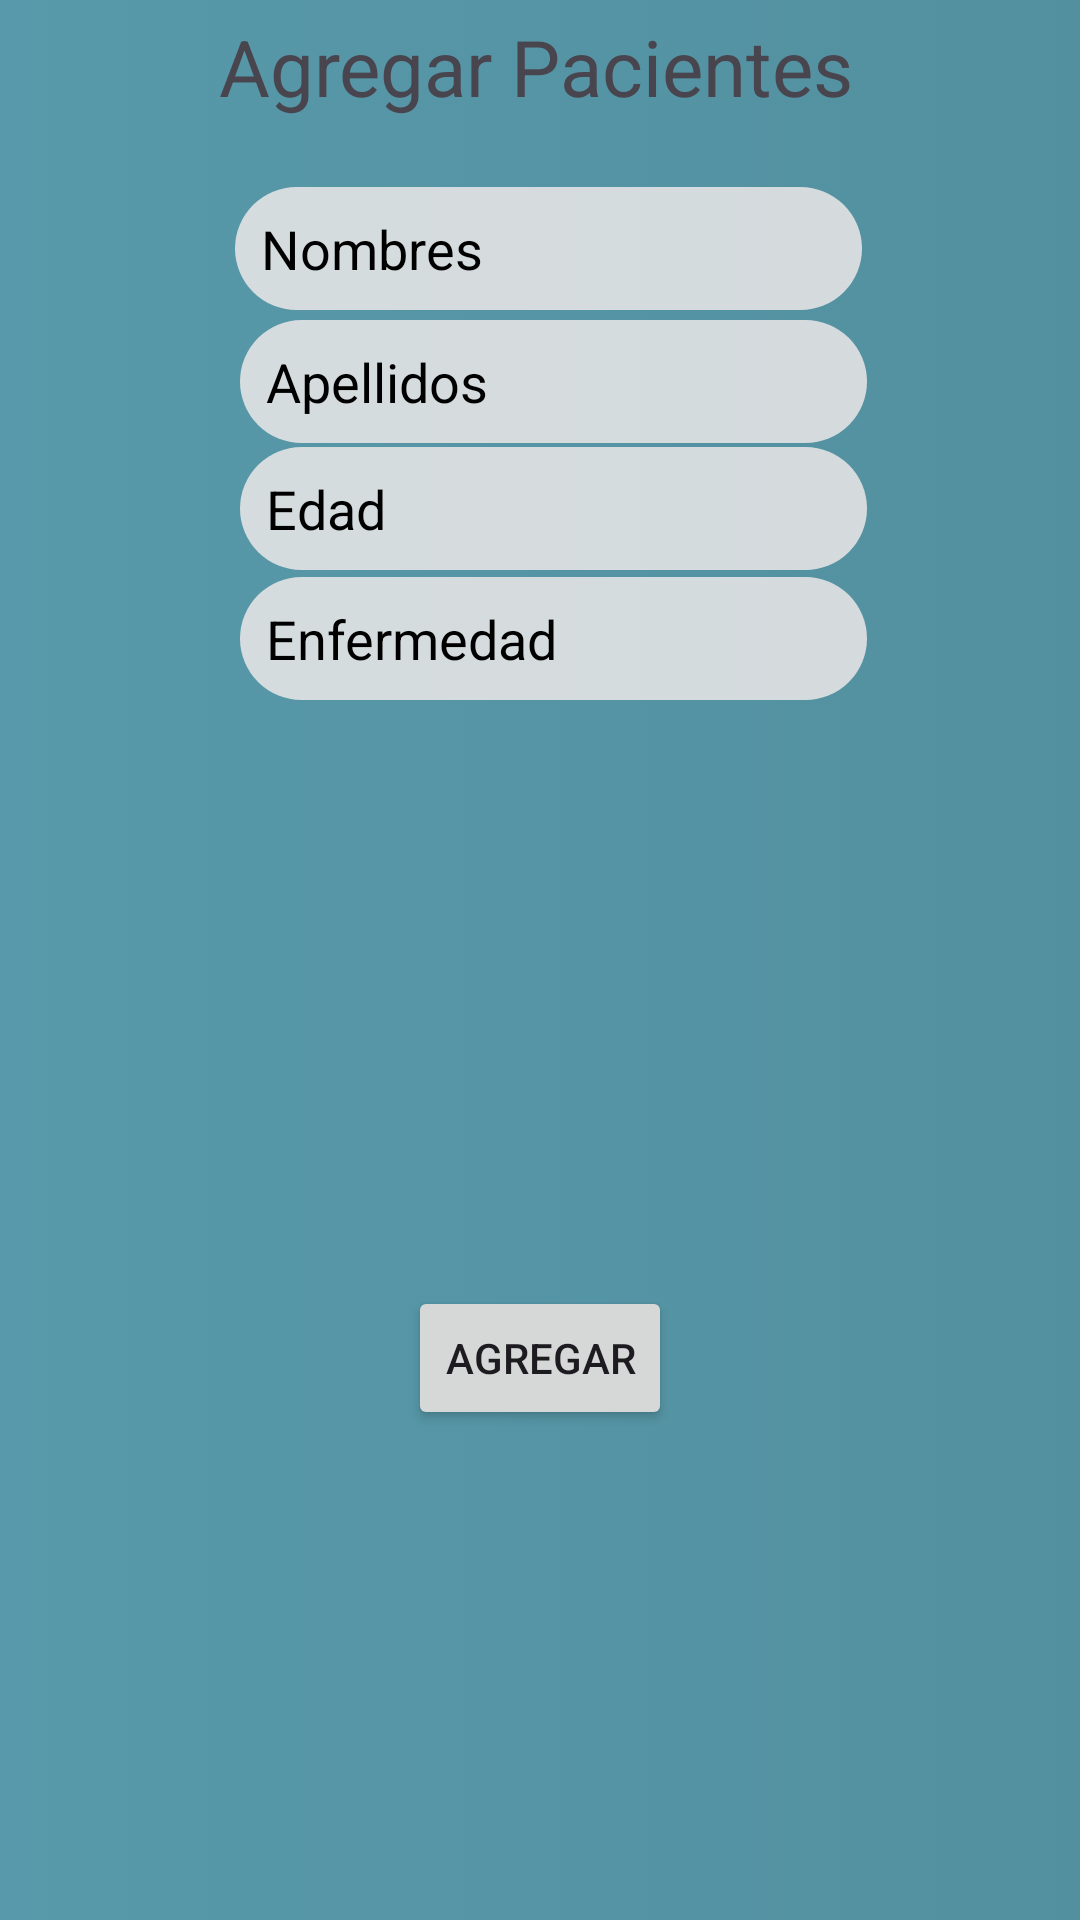

Reconstruct the res/layout file that produces this screen, plus the resources it refers to.
<!-- AndroidManifest.xml: application theme Theme.Suministro_de_medicamentos_a_pacientes -->
<!-- res/layout/activity_main.xml -->
<?xml version="1.0" encoding="utf-8"?>
<androidx.constraintlayout.widget.ConstraintLayout xmlns:android="http://schemas.android.com/apk/res/android"
    xmlns:app="http://schemas.android.com/apk/res-auto"
    xmlns:tools="http://schemas.android.com/tools"
    android:id="@+id/main"
    android:layout_width="match_parent"
    android:layout_height="match_parent"
    tools:context=".MainActivity">

    <View
        android:id="@+id/view"
        android:layout_width="462dp"
        android:layout_height="788dp"
        android:background="@drawable/cuadro_decorativo2"
        app:layout_constraintBottom_toBottomOf="parent"
        app:layout_constraintEnd_toEndOf="parent"
        app:layout_constraintHorizontal_bias="0.509"
        app:layout_constraintStart_toStartOf="parent"
        app:layout_constraintTop_toTopOf="parent"
        app:layout_constraintVertical_bias="0.508" />

    <TextView
        android:id="@+id/textView"
        android:layout_width="227dp"
        android:layout_height="40dp"
        android:background="@drawable/cuadro_decorativo3"
        android:text=" Agregar Pacientes"
        android:textColorHint="@color/black"
        android:textSize="26dp"
        app:layout_constraintBottom_toBottomOf="parent"
        app:layout_constraintEnd_toEndOf="parent"
        app:layout_constraintStart_toStartOf="parent"
        app:layout_constraintTop_toTopOf="parent"
        app:layout_constraintVertical_bias="0.008" />

    <EditText
        android:id="@+id/txtNombresPacientes"
        android:layout_width="209dp"
        android:layout_height="41dp"
        android:background="@drawable/cuadro_decorativo4"
        android:ems="10"
        android:hint="  Nombres"
        android:inputType="text"
        android:textColorHint="@color/black"
        app:layout_constraintBottom_toBottomOf="parent"
        app:layout_constraintEnd_toEndOf="parent"
        app:layout_constraintHorizontal_bias="0.519"
        app:layout_constraintStart_toStartOf="parent"
        app:layout_constraintTop_toTopOf="parent"
        app:layout_constraintVertical_bias="0.104" />

    <EditText
        android:id="@+id/txtApellidosPaciente"
        android:layout_width="209dp"
        android:layout_height="41dp"
        android:background="@drawable/cuadro_decorativo4"
        android:ems="10"
        android:hint="  Apellidos"
        android:inputType="text"
        android:textColorHint="@color/black"
        app:layout_constraintBottom_toBottomOf="parent"
        app:layout_constraintEnd_toEndOf="parent"
        app:layout_constraintHorizontal_bias="0.529"
        app:layout_constraintStart_toStartOf="parent"
        app:layout_constraintTop_toTopOf="parent"
        app:layout_constraintVertical_bias="0.178" />

    <EditText
        android:id="@+id/txtEdadPacientes"
        android:layout_width="209dp"
        android:layout_height="41dp"
        android:background="@drawable/cuadro_decorativo4"
        android:ems="10"
        android:hint="  Edad"
        android:inputType="text"
        android:textColorHint="@color/black"
        app:layout_constraintBottom_toBottomOf="parent"
        app:layout_constraintEnd_toEndOf="parent"
        app:layout_constraintHorizontal_bias="0.529"
        app:layout_constraintStart_toStartOf="parent"
        app:layout_constraintTop_toTopOf="parent"
        app:layout_constraintVertical_bias="0.249" />

    <EditText
        android:id="@+id/txtEnfermedadPaciente"
        android:layout_width="209dp"
        android:layout_height="41dp"
        android:background="@drawable/cuadro_decorativo4"
        android:ems="10"
        android:hint="  Enfermedad"
        android:inputType="text"
        android:textColorHint="@color/black"
        app:layout_constraintBottom_toBottomOf="parent"
        app:layout_constraintEnd_toEndOf="parent"
        app:layout_constraintHorizontal_bias="0.529"
        app:layout_constraintStart_toStartOf="parent"
        app:layout_constraintTop_toTopOf="parent"
        app:layout_constraintVertical_bias="0.321" />

    <androidx.recyclerview.widget.RecyclerView
        android:id="@+id/rcvPacientes"
        android:layout_width="407dp"
        android:layout_height="154dp"
        app:layout_constraintBottom_toBottomOf="parent"
        app:layout_constraintEnd_toEndOf="parent"
        app:layout_constraintStart_toStartOf="parent"
        app:layout_constraintTop_toTopOf="parent"
        app:layout_constraintVertical_bias="0.998" />

    <Button
        android:id="@+id/btnAgregar"
        android:layout_width="wrap_content"
        android:layout_height="wrap_content"
        android:text="Agregar"
        app:layout_constraintBottom_toBottomOf="parent"
        app:layout_constraintEnd_toEndOf="parent"
        app:layout_constraintStart_toStartOf="parent"
        app:layout_constraintTop_toTopOf="parent"
        app:layout_constraintVertical_bias="0.724" />

</androidx.constraintlayout.widget.ConstraintLayout>
<!-- resources referenced by this layout -->
<resources>
  <!-- drawable cuadro_decorativo2 (drawable) -->
  <?xml version="1.0" encoding="utf-8"?>
  <selector xmlns:android="http://schemas.android.com/apk/res/android">
      <item>
          <shape>
  
              <gradient
  
                  android:startColor="#589AAB"
                  android:endColor="#528F9E"/>
          </shape>
      </item>
  </selector>
  <!-- drawable cuadro_decorativo4 (drawable) -->
  <?xml version="1.0" encoding="utf-8"?>
  <selector xmlns:android="http://schemas.android.com/apk/res/android">
      <item>
          <shape>
              <corners android:radius="30dp"/>
              <gradient
                  android:angle="270"
                  android:startColor="#D8ECE8E8"
                  android:endColor="#D8ECE8E8"/>
          </shape>
      </item>
  </selector>
  <style name="Theme.Suministro_de_medicamentos_a_pacientes" parent="Base.Theme.Suministro_de_medicamentos_a_pacientes" />
  <style name="Base.Theme.Suministro_de_medicamentos_a_pacientes" parent="Theme.Material3.DayNight.NoActionBar">
          
          
      </style>
  <!-- not gathered from this repository: default colours our renderer supplied (Android Studio template values) -->
  <color name="black">#FF000000</color>
</resources>
